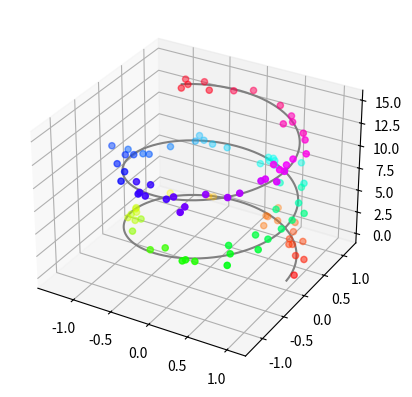

The matplotlib source for this figure:
from mpl_toolkits.mplot3d import Axes3D
import numpy as np
import matplotlib.pyplot as plt

fig = plt.figure()

ax = plt.axes(projection="3d")

z_line = np.linspace(0, 15, 1000)
x_line = np.cos(z_line)
y_line = np.sin(z_line)

ax.plot3D(x_line, y_line, z_line, 'gray')

# scatter
z_points = 15 * np.random.random(100)
x_points = np.cos(z_points) + 0.1 * np.random.randn(100)
y_points = np.sin(z_points) + 0.1 * np.random.randn(100)

ax.scatter3D(x_points, y_points, z_points, c=z_points, cmap='hsv')

plt.show()
